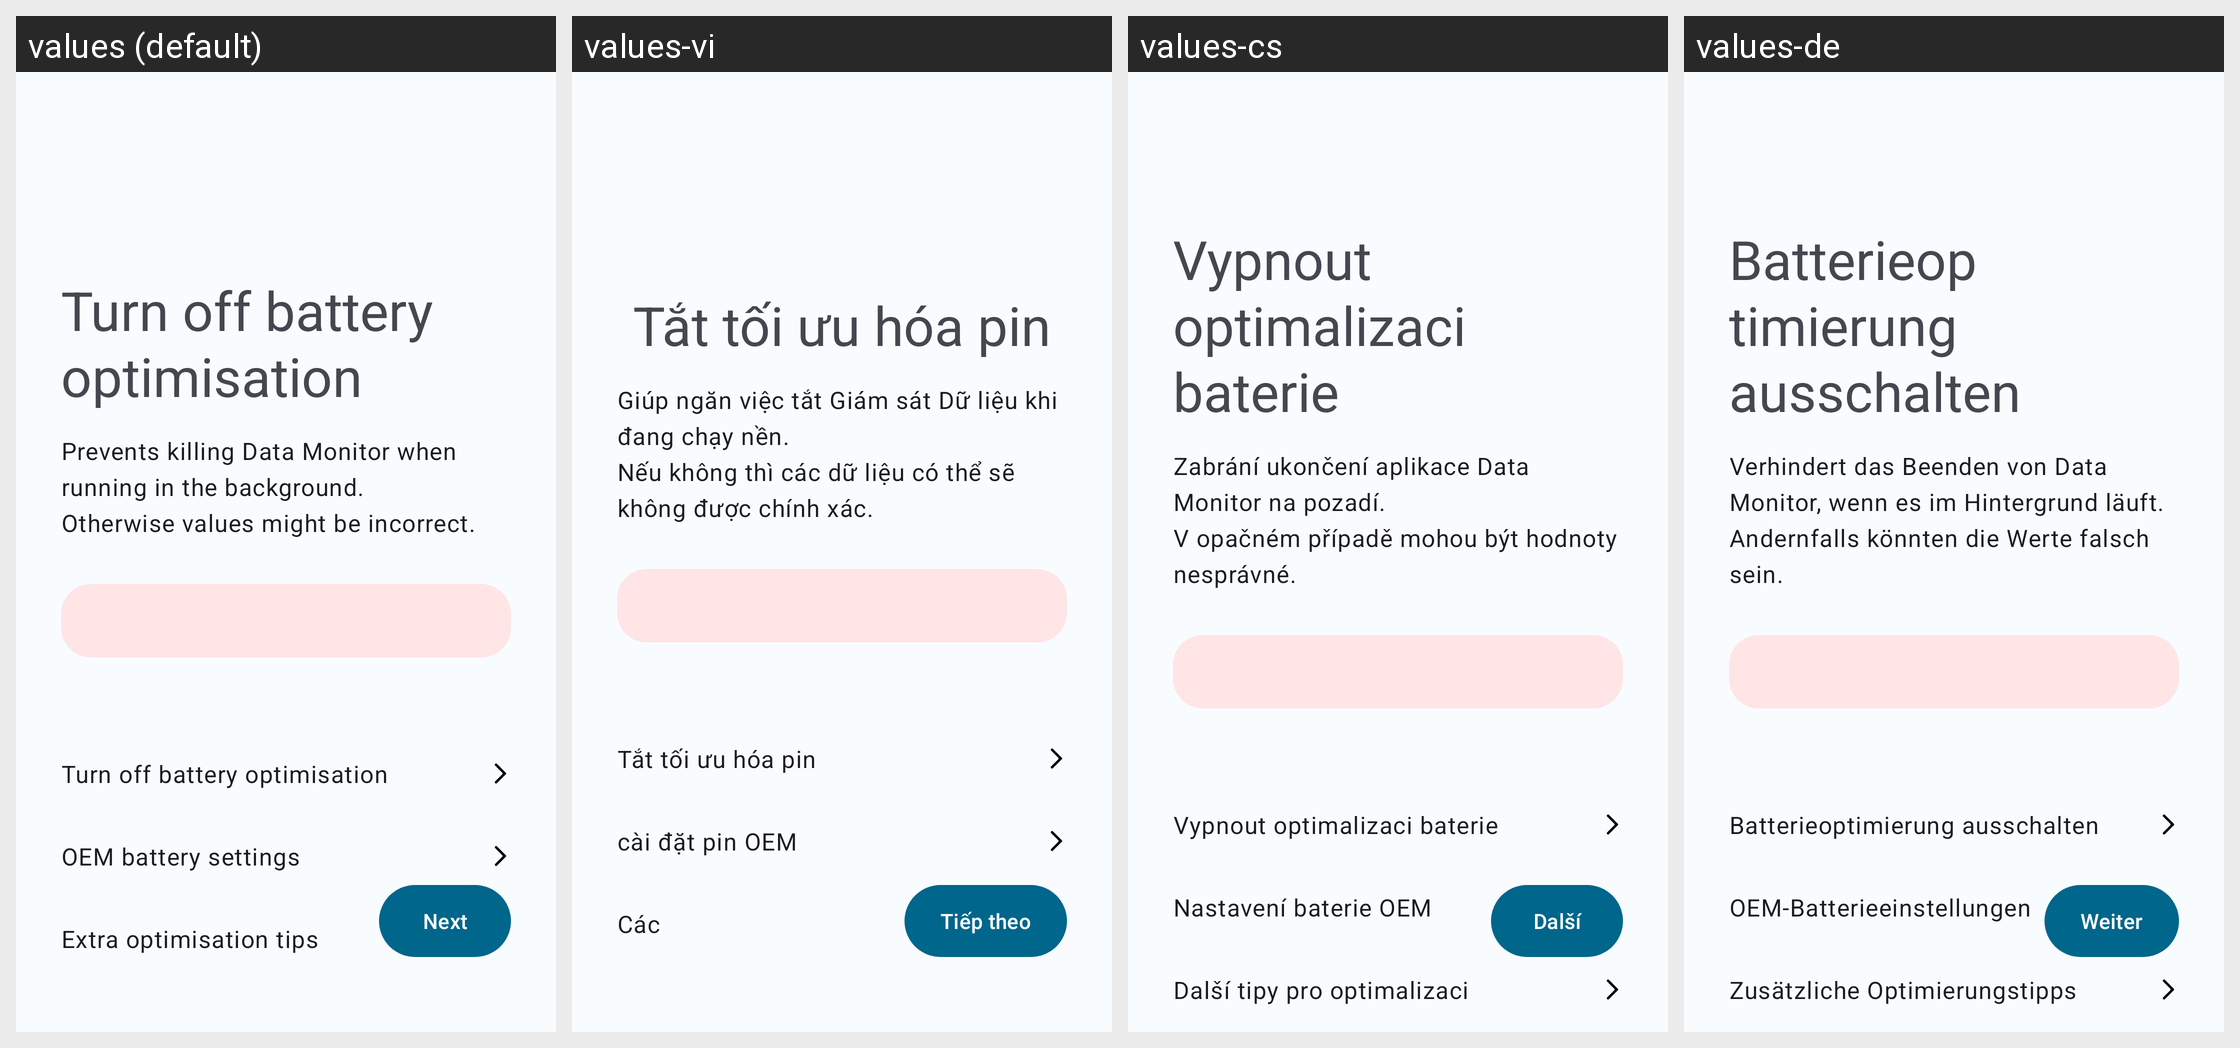

Translations of the strings shown on this Android screen, per locale in the grid:
Android screen res/layout/fragment_disable_battery_optimisation.xml rendered under 4 locales, left to right: values (default), values-vi, values-cs, values-de. Device: Nexus 5 (rendered at 1080×1920; each locale shown at half size, 540×960, under a caption strip naming it); theme Theme.DataMonitor.
Other locales in the repository, not shown: values-ar, values-bho, values-es, values-et, values-fr, values-ga, values-hi, values-hu, values-ia, values-in, values-it, values-iw, values-ja, values-ko, values-ml, values-mr, values-ms, values-nb-rNO, values-nl, values-ota, values-pl, values-pt, values-pt-rBR, values-ro, values-ru, values-ta, values-tr, values-uk, values-uz, values-zh-rCN, values-zh-rTW.
Strings drawn on this screen, with the default value and each locale's value (text and hints the layout hard-codes, and strings that could not be matched under every locale, appear in the picture but are not listed):

disable_battery_optimisation
  values: Turn off battery optimisation
  values-vi: Tắt tối ưu hóa pin
  values-cs: Vypnout optimalizaci baterie
  values-de: Batterieoptimierung ausschalten

disable_battery_optimisation_body
  values: Prevents killing Data Monitor when running in the background.
      Otherwise values might be incorrect.
  values-vi: Giúp ngăn việc tắt Giám sát Dữ liệu khi đang chạy nền. 
      Nếu không thì các dữ liệu có thể sẽ không được chính xác.
  values-cs: Zabrání ukončení aplikace Data Monitor na pozadí. 
      V opačném případě mohou být hodnoty nesprávné.
  values-de: Verhindert das Beenden von Data Monitor, wenn es im Hintergrund läuft. 
      Andernfalls könnten die Werte falsch sein.

oem_battery_settings
  values: OEM battery settings
  values-vi: cài đặt pin OEM
  values-cs: Nastavení baterie OEM
  values-de: OEM-Batterieeinstellungen

extra_optimisation_tips
  values: Extra optimisation tips
  values-vi: Các
  values-cs: Další tipy pro optimalizaci
  values-de: Zusätzliche Optimierungstipps

action_next
  values: Next
  values-vi: Tiếp theo
  values-cs: Další
  values-de: Weiter
